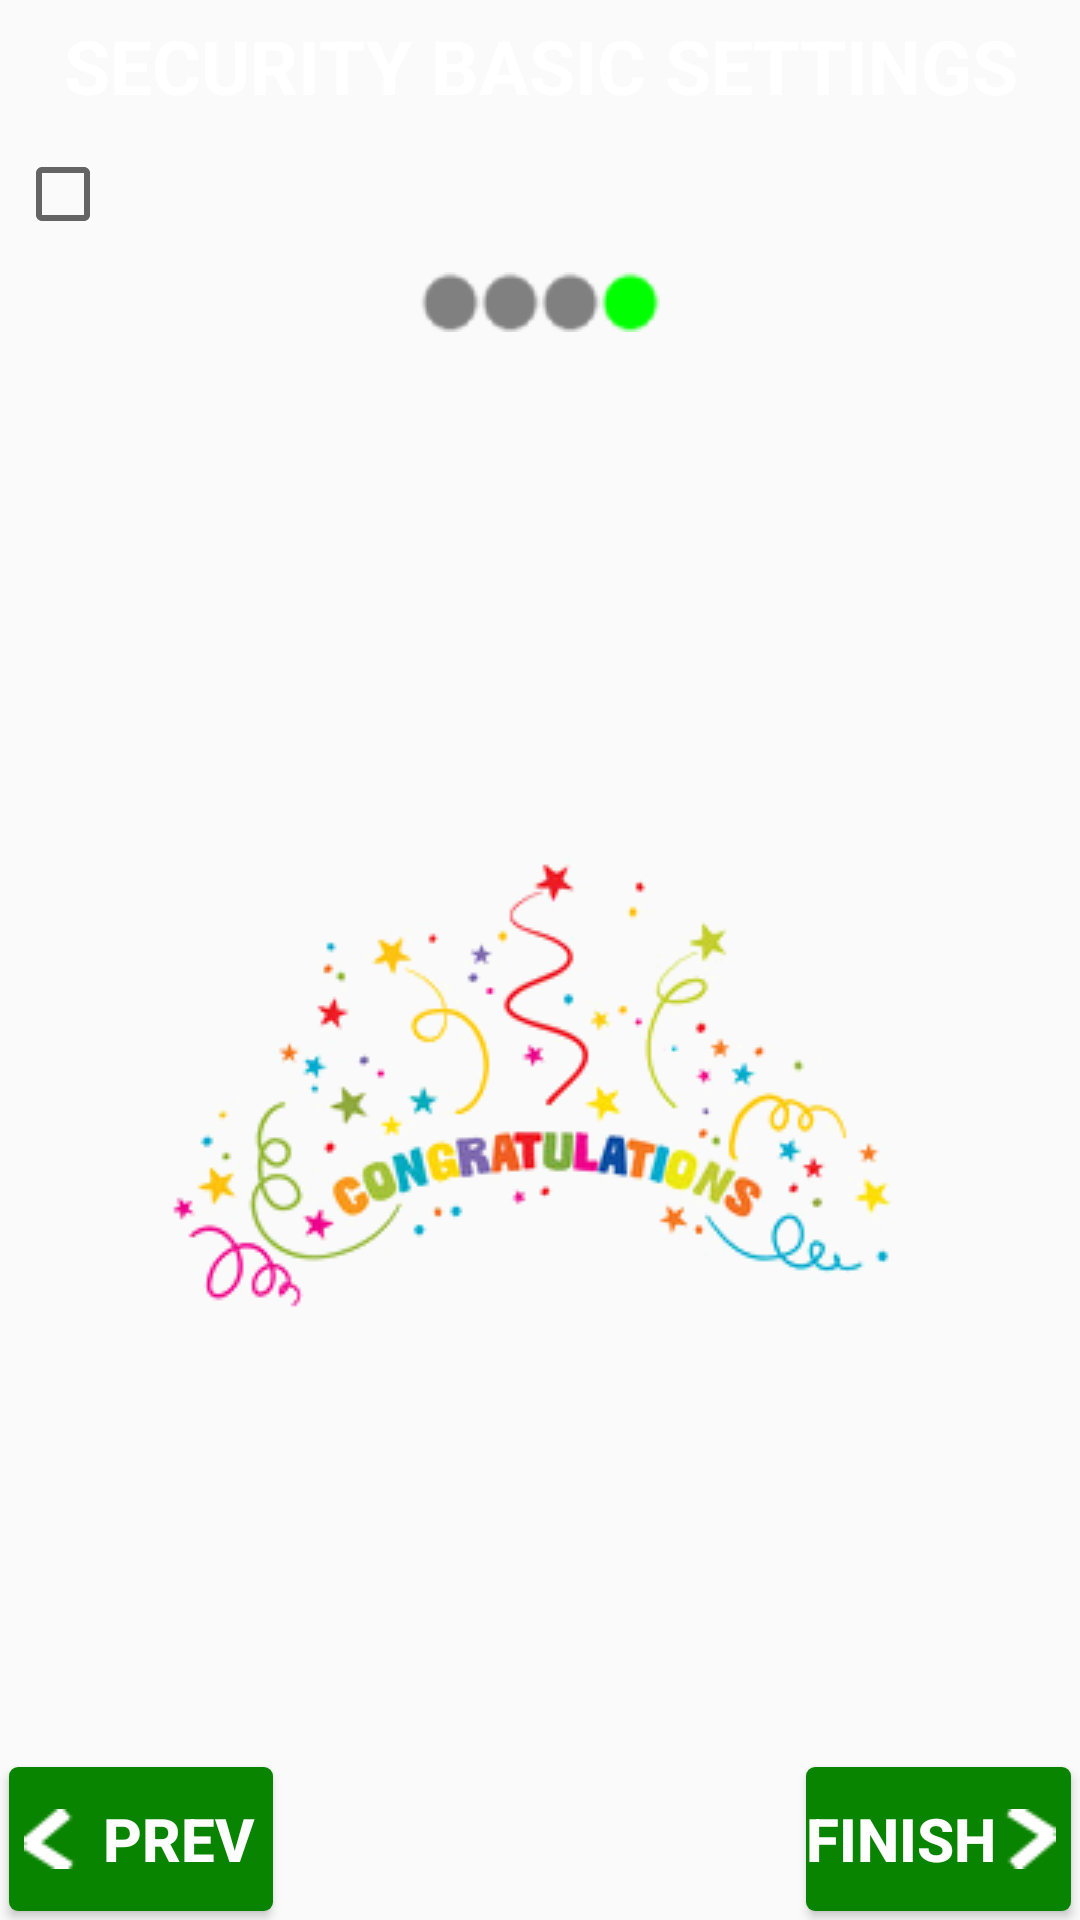

Layout XML and referenced resources for this Android screen:
<!-- AndroidManifest.xml: application theme AppTheme -->
<!-- res/layout/activity_security_four_settings.xml -->
<?xml version="1.0" encoding="utf-8"?>
<LinearLayout xmlns:android="http://schemas.android.com/apk/res/android"
              android:orientation="vertical"
              android:id="@+id/ll_security_settings_view4"
              android:layout_width="match_parent"
              android:layout_height="match_parent">
    <TextView style="@style/titleTheme"
              android:text="@string/security_settings_title"/>
    <LinearLayout android:layout_width="match_parent"
                  android:orientation="horizontal"
                  android:id="@+id/ll_security_settings_page4"
                  android:padding="5dp"
                  android:layout_height="wrap_content">
        <CheckBox android:layout_width="wrap_content"
                  android:focusable="false"
                  android:clickable="false"
                  android:focusableInTouchMode="false"
                  android:id="@+id/cb_security_settings_page4"
                  android:layout_height="wrap_content"/>
        <TextView android:layout_width="match_parent"
                  android:gravity="center"
                  android:textStyle="italic"
                  android:textColor="#2B2E2F"
                  android:textSize="18sp"
                  android:id="@+id/tv_security_settings_page4"
                  android:layout_height="match_parent"/>
    </LinearLayout>
    <LinearLayout android:layout_width="match_parent"
                  android:layout_marginTop="5dp"
                  android:orientation="horizontal"
                  android:gravity="center"
                  android:layout_height="wrap_content">
        <ImageView android:layout_width="wrap_content"
                   android:background="@drawable/off"
                   android:layout_height="wrap_content"/>
        <ImageView android:layout_width="wrap_content"
                   android:background="@drawable/off"
                   android:layout_height="wrap_content"/>
        <ImageView android:layout_width="wrap_content"
                   android:background="@drawable/off"
                   android:layout_height="wrap_content"/>
        <ImageView android:layout_width="wrap_content"
                   android:background="@drawable/on"
                   android:layout_height="wrap_content"/>
    </LinearLayout>
    <RelativeLayout android:layout_width="match_parent"
                    android:layout_height="match_parent">
        <ImageView android:layout_width="wrap_content"
                   android:background="@drawable/congratulations"
                   android:layout_centerInParent="true"
                   android:layout_height="wrap_content"/>
        <Button style="@style/prevButtonTheme"
                android:id="@+id/btn_security_setting_page4_prev"
        />
        <Button style="@style/nextButtonTheme"
                android:text="@string/finish_button"
                android:id="@+id/btn_security_setting_page4_next"
        />

    </RelativeLayout>


</LinearLayout>
<!-- resources referenced by this layout -->
<resources>
  <!-- drawable congratulations: png bitmap (drawable, 24656 bytes) -->
  <!-- drawable off: png bitmap (drawable, 425 bytes) -->
  <!-- drawable on: png bitmap (drawable, 434 bytes) -->
  <string name="finish_button">Finish</string>
  <string name="security_settings_title">SECURITY BASIC SETTINGS</string>
  <style name="nextButtonTheme">
           <item name="android:textColor">#ffffff</item>
           <item name="android:textSize">20sp</item>
           <item name="android:drawableRight">@drawable/right_arrow</item>
           <item name="android:layout_marginRight">3dp</item>
           <item name="android:layout_marginBottom">3dp</item>
           <item name="android:textStyle">bold</item>
           <item name="android:layout_alignParentBottom">true</item>
           <item name="android:layout_alignParentRight">true</item>
           <item name="android:layout_width">wrap_content</item>
           <item name="android:layout_height">wrap_content</item>
           <item name="android:text">@string/next_button</item>
           <item name="android:paddingRight">5dp</item>
           <item name="android:background">@drawable/security_setting_button</item>
       </style>
  <style name="prevButtonTheme">
           <item name="android:textColor">#ffffff</item>
           <item name="android:textSize">20sp</item>
           <item name="android:drawableLeft">@drawable/left_arrow</item>
           <item name="android:layout_marginLeft">3dp</item>
           <item name="android:layout_marginBottom">3dp</item>
           <item name="android:textStyle">bold</item>
           <item name="android:layout_alignParentBottom">true</item>
           <item name="android:layout_alignParentLeft">true</item>
           <item name="android:layout_width">wrap_content</item>
           <item name="android:layout_height">wrap_content</item>
           <item name="android:text">@string/prev_button</item>
           <item name="android:paddingLeft">5dp</item>
           <item name="android:background">@drawable/security_setting_button</item>
       </style>
  <style name="titleTheme">
           <item name="android:layout_width">match_parent</item>
           <item name="android:layout_height">wrap_content</item>
           <item name="android:background">@drawable/title_bar9</item>
           <item name="android:textSize">25sp</item>
           <item name="android:textStyle">bold</item>
           <item name="android:textColor">#ffffff</item>
           <item name="android:gravity">center</item>
           <item name="android:padding">5dp</item>
       </style>
  <style name="AppTheme" parent="Theme.AppCompat.Light.DarkActionBar">
          
          <item name="windowNoTitle">true</item>
          <item name="colorPrimary">@color/colorPrimary</item>
          <item name="colorPrimaryDark">@color/colorPrimaryDark</item>
          <item name="colorAccent">@color/colorAccent</item>
      </style>
  <!-- drawable right_arrow: png bitmap (drawable, 420 bytes) -->
  <string name="next_button">next</string>
  <!-- drawable security_setting_button (drawable) -->
  <?xml version="1.0" encoding="utf-8"?>
  <selector xmlns:android="http://schemas.android.com/apk/res/android">
      <item android:drawable="@drawable/security_setting_press_button" android:state_pressed="true"/>
      <item android:drawable="@drawable/security_setting_unpress_button" android:state_pressed="false"/>
  </selector>
  <!-- drawable left_arrow: png bitmap (drawable, 788 bytes) -->
  <string name="prev_button">prev</string>
  <!-- drawable security_setting_press_button (drawable) -->
  <?xml version="1.0" encoding="utf-8"?>
  <shape xmlns:android="http://schemas.android.com/apk/res/android">
      <corners android:radius="3sp"/>
      <solid android:color="#065b00"/>
  </shape>
  <!-- drawable security_setting_unpress_button (drawable) -->
  <?xml version="1.0" encoding="utf-8"?>
  <shape xmlns:android="http://schemas.android.com/apk/res/android">
      <corners android:radius="3sp"/>
      <solid android:color="#098400"/>
  </shape>
  <!-- not gathered from this repository: default colours our renderer supplied (Android Studio template values) -->
  <color name="colorPrimary">#FF6200EE</color>
  <color name="colorPrimaryDark">#FF3700B3</color>
  <color name="colorAccent">#FF03DAC5</color>
</resources>
